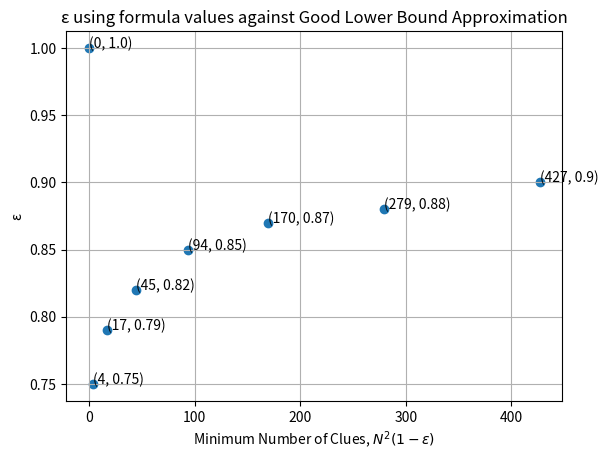

Source code (Python):
# Interesting plots for MSCP COMP30190
import matplotlib.pyplot as plt
import numpy as np
from scipy.interpolate import interp1d
import math

# Scatter Plot with points
print("Final Year Project Design and Implementation (COMP30910)")
x_axis = [x * x for x in range(2, 6)]
y_axis = [4.08, 22.87, 82.03, 220.78]
plt.scatter(x_axis, y_axis)
for i_x, i_y in zip(x_axis, y_axis):
    plt.text(i_x, i_y, '({}, {})'.format(i_x, i_y))
plt.xlabel('Size of Sudoku grid, N')
plt.ylabel('Minimum Number of Clues, $N^2(1 - ε)$')
# plt.vlines(x_axis, 0, y_axis, linestyle="dashed")
# plt.hlines(y_axis, 0, x_axis, linestyle="dashed")
plt.title('Upper Bound Approximation using POI of C and R')
plt.grid()
plt.savefig('mscp_it_plot_upperbound.png')

# Smooth curve
print("Final Year Project Design and Implementation (COMP30910)")
plt.clf()
x_axis = np.array(x_axis)
y_axis = np.array(y_axis)
x_new = np.linspace(x_axis.min(), x_axis.max(),500)

f = interp1d(x_axis, y_axis, kind='quadratic')
y_smooth=f(x_new)

plt.plot (x_new,y_smooth)
plt.scatter (x_axis, y_axis)
for i_x, i_y in zip(x_axis, y_axis):
    plt.text(i_x, i_y, '({}, {})'.format(i_x, i_y))
plt.xlabel('Size of Sudoku grid, N')
plt.ylabel('Minimum Number of Clues, $N^2(1 - ε)$')
# plt.vlines(x_axis, 0, y_axis, linestyle="dashed")
# plt.hlines(y_axis, 0, x_axis, linestyle="dashed")
plt.title('Upper Bound Approximation using POI of C and R')
plt.grid()
plt.savefig('mscp_it_plot_upperboundsmooth.png')

# Plotting capacity against probability of erasure, ε
print("Final Year Project Design and Implementation (COMP30910)")
plt.clf()
x_axis = [0.74, 0.72, 0.68, 0.65]
y_axis = [0.51, 0.90, 1.28, 1.64]
plt.scatter(x_axis, y_axis)
for i_x, i_y in zip(x_axis, y_axis):
    plt.text(i_x, i_y, '({}, {})'.format(i_x, i_y))
plt.xlabel('ε')
plt.ylabel('Capacity (C)')
plt.title('Capacity (C) against ε')
plt.grid()
plt.savefig('mscp_it_plot_cap_epsilon.png')

# Plotting rate and capacity against probability of erasure, ε
# print("Final Year Project Design and Implementation (COMP30910)")
# plt.clf()
# plt.plot([0.7446898437, 0.7176458017, 0.6795661468, 0.6467488305], [0.5106203126, 0.8950416323, 1.281735413, 1.64044763], label='Rate')
# plt.plot([0.7446898437, 0.7176458017, 0.6795661468, 0.6467488305], [1, 4, 9, 16], label='second plot')
# plt.legend()

# Good lower bound approximation for MSCP
epsilon_approximations = []
for i in range(1, 9):
    # print("i: {}".format(i))
    epsilon_approximations.append(((i**2 - 1) / i**2)**(i - 1))
print("Epsilon Approximations:", epsilon_approximations)
min_num_clues = []
for i in range(1, len(epsilon_approximations) + 1):
    min_num_clues.append( math.floor((i**2 * i**2) * (1 - epsilon_approximations[i - 1])) )
print("Minimum Number of Clues:", min_num_clues)
print("Sudoku of size N x N:", [x**2 * x**2 for x in range(1, 9)])

# Plotting good lower bound approximation for MSCP
print("Final Year Project Design and Implementation (COMP30910)")
plt.clf()
x_axis = [x * x for x in range(1, 9)]
y_axis = min_num_clues
plt.scatter(x_axis, y_axis)
for i_x, i_y in zip(x_axis, y_axis):
    plt.text(i_x, i_y, '({}, {})'.format(i_x, i_y))
plt.xlabel('Size of Sudoku grid, N')
plt.ylabel('Minimum Number of Clues, $N^2(1 - ε)$')
plt.title('Lower Bound Approximation')
# plt.vlines(x_axis, 0, y_axis, linestyle="dashed")
# plt.hlines(y_axis, 0, x_axis, linestyle="dashed")
plt.grid()
plt.savefig('mscp_it_plot_goodlowerbound.png')

# Plotting good lower bound approximation for MSCP smooth
print("Final Year Project Design and Implementation (COMP30910)")
plt.clf()
x_axis = np.array(x_axis)
y_axis = np.array(y_axis)
x_new = np.linspace(x_axis.min(), x_axis.max(),500)

f = interp1d(x_axis, y_axis, kind='quadratic')
y_smooth=f(x_new)

plt.plot (x_new,y_smooth)
plt.scatter (x_axis, y_axis)
for i_x, i_y in zip(x_axis, y_axis):
    plt.text(i_x, i_y, '({}, {})'.format(i_x, i_y))
plt.xlabel('Size of Sudoku grid, N')
plt.ylabel('Minimum Number of Clues, $N^2(1 - ε)$')
plt.title('Lower Bound Approximation')
# plt.vlines(x_axis, 0, y_axis, linestyle="dashed")
# plt.hlines(y_axis, 0, x_axis, linestyle="dashed")
plt.grid()
plt.savefig('mscp_it_plot_goodlowerbound_smooth.png')
# round(x, 2)

# Plotting N against ε formula values
print("Final Year Project Design and Implementation (COMP30910)")
plt.clf()
x_axis = epsilon_approximations
y_axis = [x * x for x in range(1, 9)]
plt.scatter(x_axis, y_axis)
for i_x, i_y in zip(x_axis, y_axis):
    plt.text(i_x, i_y, '({}, {})'.format(i_x, i_y))
plt.xlabel('ε')
plt.ylabel('Size of Sudoku grid, N')
plt.title('N against ε formula values')
# plt.vlines(x_axis, 0, y_axis, linestyle="dashed")
# plt.hlines(y_axis, 0, x_axis, linestyle="dashed")
plt.grid()
plt.savefig('mscp_it_plot_grideformula.png')

# Plotting N against ε formula values smooth
print("Final Year Project Design and Implementation (COMP30910)")
plt.clf()
x_axis = np.array(x_axis)
y_axis = np.array(y_axis)
x_new = np.linspace(x_axis.min(), x_axis.max(),500)

f = interp1d(x_axis, y_axis, kind='quadratic')
y_smooth=f(x_new)

plt.plot (x_new,y_smooth)
plt.scatter (x_axis, y_axis)
for i_x, i_y in zip(x_axis, y_axis):
    plt.text(i_x, i_y, '({}, {})'.format(i_x, i_y))
plt.xlabel('ε')
plt.ylabel('Size of Sudoku grid, N')
plt.title('N against ε formula values')
# plt.vlines(x_axis, 0, y_axis, linestyle="dashed")
# plt.hlines(y_axis, 0, x_axis, linestyle="dashed")
plt.grid()
plt.savefig('mscp_it_plot_grideformula_smooth.png')

# Plotting n against ε formula values 
print("Final Year Project Design and Implementation (COMP30910)")
plt.clf()
x_axis = epsilon_approximations
y_axis = [y for y in range(1, 9)]
plt.scatter(x_axis, y_axis)
for i_x, i_y in zip(x_axis, y_axis):
    plt.text(i_x, i_y, '({}, {})'.format(i_x, i_y))
plt.xlabel('ε')
plt.ylabel('Size of Sudoku subgrid, n')
plt.title('n against ε formula values')
# plt.vlines(x_axis, 0, y_axis, linestyle="dashed")
# plt.hlines(y_axis, 0, x_axis, linestyle="dashed")
plt.grid()
plt.savefig('mscp_it_plot_subgrideformula.png')

# Plotting n against ε formula values smooth
print("Final Year Project Design and Implementation (COMP30910)")
plt.clf()
x_axis = np.array(x_axis)
y_axis = np.array(y_axis)
x_new = np.linspace(x_axis.min(), x_axis.max(),500)

f = interp1d(x_axis, y_axis, kind='quadratic')
y_smooth=f(x_new)

plt.plot (x_new,y_smooth)
plt.scatter (x_axis, y_axis)
for i_x, i_y in zip(x_axis, y_axis):
    plt.text(i_x, i_y, '({}, {})'.format(i_x, i_y))
plt.xlabel('ε')
plt.ylabel('Size of Sudoku subgrid, n')
plt.title('n against ε formula values')
# plt.vlines(x_axis, 0, y_axis, linestyle="dashed")
# plt.hlines(y_axis, 0, x_axis, linestyle="dashed")
plt.grid()
plt.savefig('mscp_it_plot_subgrideformula_smooth.png')

# Plotting Capacity against ε formula values
print("Final Year Project Design and Implementation (COMP30910)")
x_axis = epsilon_approximations
y_axis = []
for i in range(1, len(epsilon_approximations) + 1):
    y_axis.append((1 - epsilon_approximations[i - 1]) * math.log((i)**2, 2))
plt.clf()
x_axis = [round(x, 2) for x in x_axis]
y_axis = [round(y, 2) for y in y_axis]
plt.scatter(x_axis, y_axis)
for i_x, i_y in zip(x_axis, y_axis):
    plt.text(i_x, i_y, '({}, {})'.format(i_x, i_y))
plt.xlabel('ε')
plt.ylabel('Capacity (C)')
plt.title('Capacity (C) against ε using ε formula values')
# plt.vlines(x_axis, 0, y_axis, linestyle="dashed")
# plt.hlines(y_axis, 0, x_axis, linestyle="dashed")
plt.grid()
plt.savefig('mscp_it_plot_ceformula.png')

# Plotting Capacity against ε formula values smooth
print("Final Year Project Design and Implementation (COMP30910)")
plt.clf()
x_axis = np.array(x_axis)
y_axis = np.array(y_axis)
x_new = np.linspace(x_axis.min(), x_axis.max(),500)

f = interp1d(x_axis, y_axis, kind='quadratic')
y_smooth=f(x_new)

plt.plot (x_new,y_smooth)
plt.scatter (x_axis, y_axis)
for i_x, i_y in zip(x_axis, y_axis):
    plt.text(i_x, i_y, '({}, {})'.format(i_x, i_y))
plt.xlabel('ε')
plt.ylabel('Capacity (C)')
plt.title('Capacity (C) against ε using ε formula values')
# plt.vlines(x_axis, 0, y_axis, linestyle="dashed")
# plt.hlines(y_axis, 0, x_axis, linestyle="dashed")
plt.grid()
plt.savefig('mscp_it_plot_ceformula_smooth.png')

# Plotting Minimum Number of Clues against ε
print("Final Year Project Design and Implementation (COMP30910)")
plt.clf()
x_axis = [round(e, 2) for e in epsilon_approximations]
y_axis = min_num_clues
plt.scatter(x_axis, y_axis)
for i_x, i_y in zip(x_axis, y_axis):
    plt.text(i_x, i_y, '({}, {})'.format(i_x, i_y))
plt.xlabel('ε')
plt.ylabel('Minimum Number of Clues, $N^2(1 - ε)$')
plt.title('Lower Bound Approximation against ε using formula values')
# plt.vlines(x_axis, 0, y_axis, linestyle="dashed")
# plt.hlines(y_axis, 0, x_axis, linestyle="dashed")
plt.grid()
plt.savefig('mscp_it_plot_goodlowerboundeformula.png')

# 
print("Final Year Project Design and Implementation (COMP30910)")
plt.clf()
x_axis = np.array(x_axis)
y_axis = np.array(y_axis)
x_new = np.linspace(x_axis.min(), x_axis.max(),500)

f = interp1d(x_axis, y_axis, kind='quadratic')
y_smooth=f(x_new)

plt.plot (x_new,y_smooth)
plt.scatter (x_axis, y_axis)
for i_x, i_y in zip(x_axis, y_axis):
    plt.text(i_x, i_y, '({}, {})'.format(i_x, i_y))
plt.xlabel('ε')
plt.ylabel('Minimum Number of Clues, $N^2(1 - ε)$')
plt.title('Lower Bound Approximation against ε using formula values')
# plt.vlines(x_axis, 0, y_axis, linestyle="dashed")
# plt.hlines(y_axis, 0, x_axis, linestyle="dashed")
plt.grid()
plt.savefig('mscp_it_plot_goodlowerboundeformula_smooth.png')


# Plotting ε against Minimum Number of Clues
print("Final Year Project Design and Implementation (COMP30910)")
plt.clf()
x_axis = min_num_clues
y_axis = [round(e, 2) for e in epsilon_approximations]
plt.scatter(x_axis, y_axis)
for i_x, i_y in zip(x_axis, y_axis):
    plt.text(i_x, i_y, '({}, {})'.format(i_x, i_y))
plt.xlabel('Minimum Number of Clues, $N^2(1 - ε)$')
plt.ylabel('ε')
plt.title('ε using formula values against Good Lower Bound Approximation')
# plt.vlines(x_axis, 0, y_axis, linestyle="dashed")
# plt.hlines(y_axis, 0, x_axis, linestyle="dashed")
plt.grid()
plt.savefig('mscp_it_plot_egoodlowerboundformula.png')